Run: headless pygame with SDL's dummy video driver; simulated clock (each Clock.tick advances the game by its frame time, no real sleeping); random seed 0; keys injected as events and as key.get_pressed() state; no mouse input.
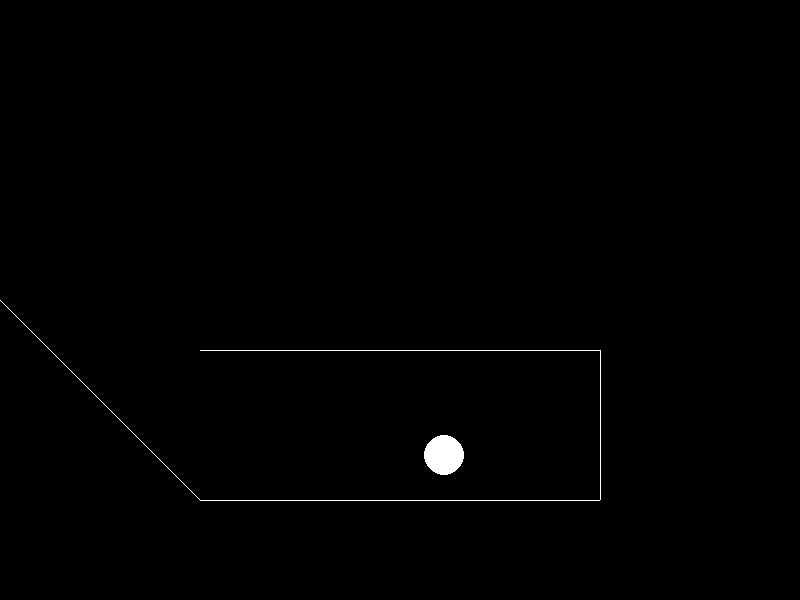
Frame 1 of 4 · flips 1–60 · no input
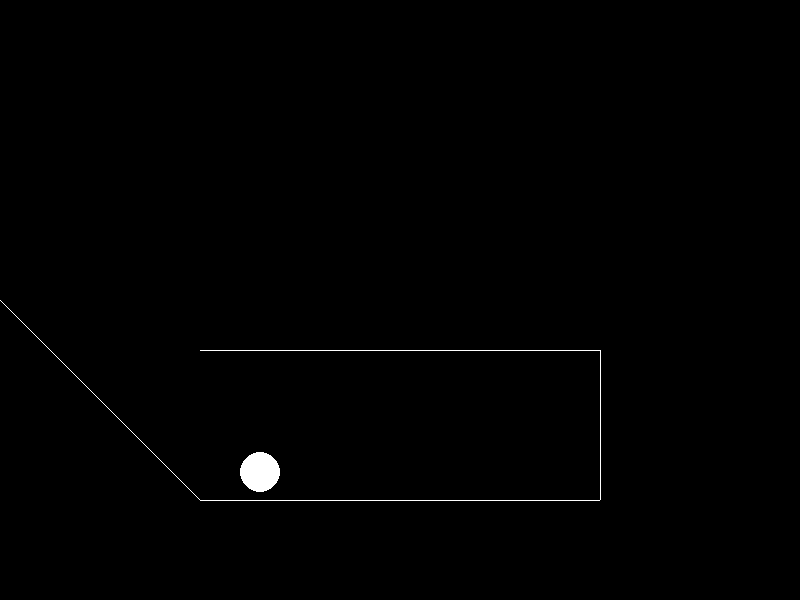
Frame 2 of 4 · flips 61–180 · tapped SPACE, RETURN · held RIGHT (→), D
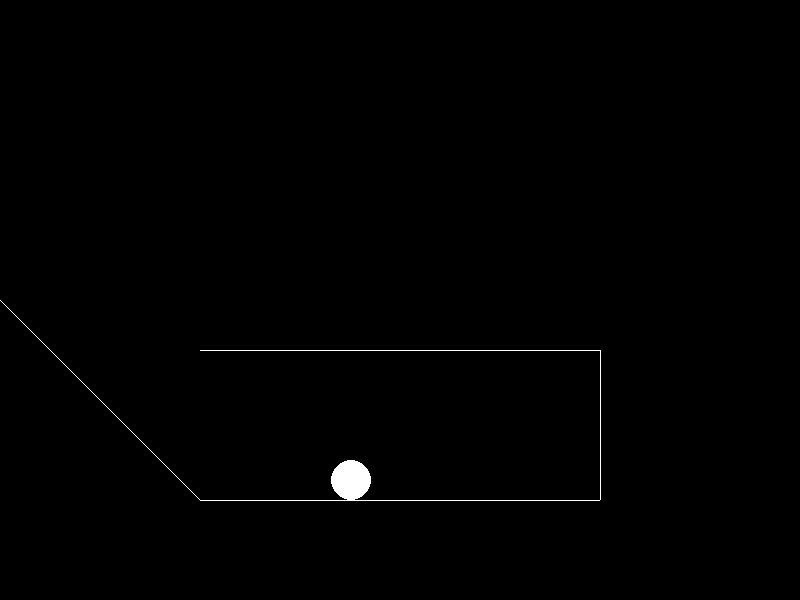
Frame 3 of 4 · flips 181–300 · held DOWN (↓), S
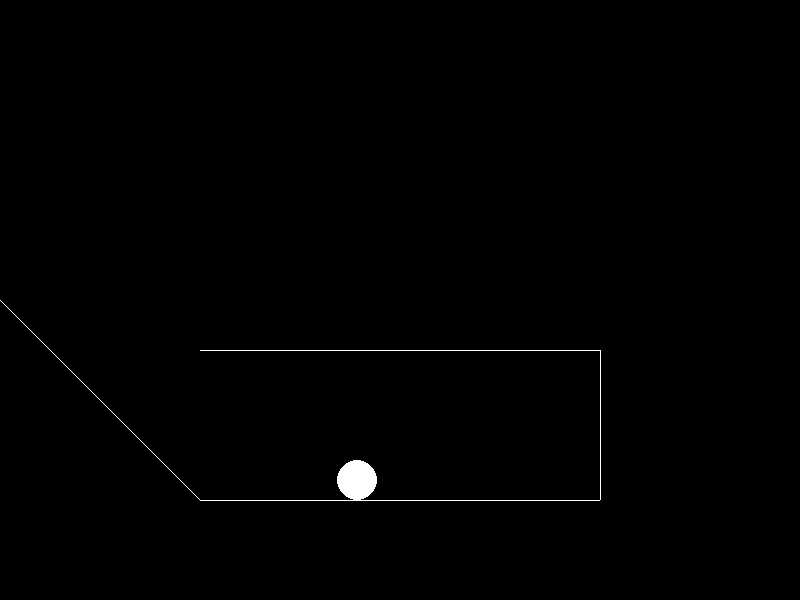
Frame 4 of 4 · flips 301–420 · held LEFT (←), A, UP (↑), W

The pygame program that drew these frames:

import sys
import pygame
import math
import time

def distance(x1, y1, x2, y2):
    return math.sqrt(math.pow((x1 - x2), 2) + math.pow((y1 - y2), 2))

def force(angle, mag, obj, dt):
    angle = math.radians(angle)
    obj["velX"] += ((math.cos(angle) * mag) / obj["mass"]) * dt
    obj["velY"] += ((math.sin(angle) * mag) / obj["mass"]) * dt

def impulse(angle, mag, obj):
    angle = math.radians(angle)
    obj["velX"] += ((math.cos(angle) * mag) / obj["mass"])
    obj["velY"] += ((math.sin(angle) * mag) / obj["mass"])

pygame.init()

SCREEN_WIDTH = 800
SCREEN_HEIGHT = 600
screen = pygame.display.set_mode((SCREEN_WIDTH, SCREEN_HEIGHT))
pygame.display.set_caption("My Pygame Window")

clock = pygame.time.Clock()
FPS = 60
BLACK = (0, 0, 0)
WHITE = (255, 255, 255)

obj = {
    "posX": 150,
    "posY": 400,
    "radius": 20,
    "velX":0,
    "velY": 0,
    "mass": 1
}


points = []

lines = []
for x in range(200):
    lines.append((x, 300 + x))
points.append(lines)

lines = []
for x in range(400):
    lines.append((200 + x, 500))
points.append(lines)

lines = []
for x in range(150):
    lines.append((600, 350 + x))
points.append(lines)

lines = []
for x in range(400):
    lines.append((200 + x, 350))
points.append(lines)

running = True

impulse(-45, 1100, obj)

gravity = 450 * obj["mass"]
friction = 0.05
restitution = 0.8

while running:
    dt = clock.tick(FPS) / 1000.0
    screen.fill((0, 0, 0))
    for event in pygame.event.get():
        if event.type == pygame.QUIT:
            running = False

    force(270, gravity, obj, dt)
    

    closest = obj["radius"] + 2
    point = None
    for p in range(len(points)):
        point_found = False
        for q in range(len(points[p]) - 1):
            d = distance(points[p][q][0], points[p][q][1], obj["posX"], obj["posY"])
            if (d < obj["radius"]):
                if d < closest:
                    closest = d
                    point_found = True
                    point = points[p][q]

        if point_found:
            start = points[p][0]
            end = points[p][len(points[p]) - 1]
            try:
                new_angle = math.degrees(math.atan2(-end[1] - -start[1], end[0] - start[0])) % 360
            except:
                new_angle = 90

            side = (start[0] - end[0]) * (-obj["posY"] - -end[1]) - (-start[1] - -end[1]) * (obj["posX"] - end[0])

            if side < 0:
                new_angle += 90
            elif side > 0:
                new_angle -= 90

            new_angle = new_angle % 360

            current_vel = math.sqrt(math.pow(obj["velX"], 2) + math.pow(obj["velY"], 2))

            pt_dist = obj["radius"] - closest
            obj["posX"] += math.cos(math.radians(new_angle)) * pt_dist
            obj["posY"] -= math.sin(math.radians(new_angle)) * pt_dist

            obj["velX"] = obj["velX"] * (1 - friction)
            obj["velY"] = obj["velY"] * (1 - friction)

            normal_vect_x = math.cos(math.radians(new_angle)) * 1
            normal_vect_y = math.sin(math.radians(new_angle)) * 1

            speed_along_normal = obj["velX"] * normal_vect_x + obj["velY"] * normal_vect_y
            speed_along_tang = current_vel - speed_along_normal

            force(new_angle, -gravity, obj, dt)

            new_force = (-2 * speed_along_normal) * (restitution)

            impulse(new_angle, new_force * obj["mass"], obj)



    pygame.draw.circle(screen, WHITE, (obj["posX"], obj["posY"]), 20)
    for p in range(len(points)):
        for q in range(len(points[p]) - 1):
            pygame.draw.line(screen, WHITE, (points[p][q][0], points[p][q][1]), (points[p][q + 1][0], points[p][q + 1][1]))

    
    obj["posY"] -= obj["velY"] * dt
    obj["posX"] += obj["velX"] * dt
            

    pygame.display.flip()

pygame.quit()
sys.exit()
